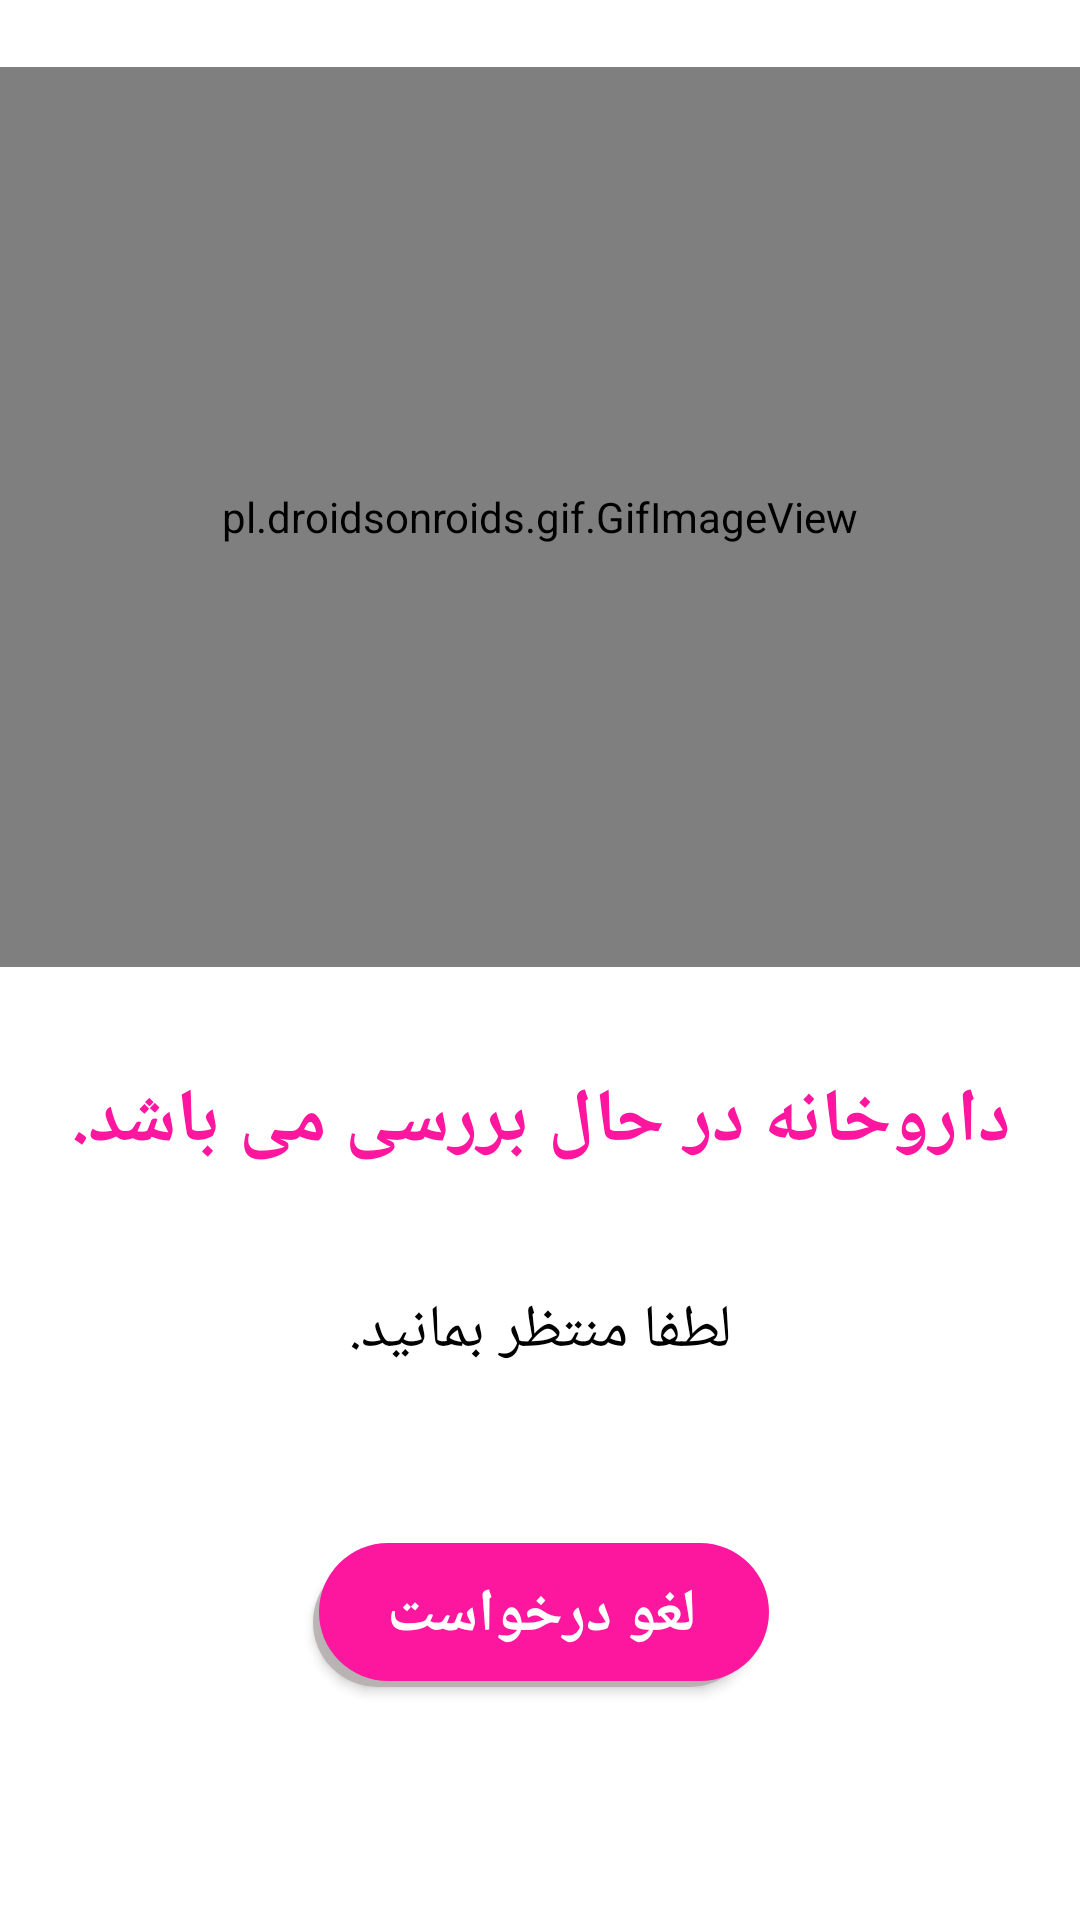

Layout XML and referenced resources for this Android screen:
<!-- AndroidManifest.xml: application theme AppTheme -->
<!-- res/layout/activity_check.xml -->
<?xml version="1.0" encoding="utf-8"?>
<android.support.constraint.ConstraintLayout xmlns:android="http://schemas.android.com/apk/res/android"
    xmlns:app="http://schemas.android.com/apk/res-auto"
    xmlns:tools="http://schemas.android.com/tools"
    android:layout_width="match_parent"
    android:layout_height="match_parent"
    tools:context=".Check"
    android:background="#fff">

    <pl.droidsonroids.gif.GifImageView
        android:layout_width="match_parent"
        android:layout_height="300dp"
        android:layout_marginBottom="12dp"
        android:src="@drawable/pd"
        app:layout_constraintBottom_toTopOf="@+id/textView"
        app:layout_constraintEnd_toEndOf="parent"
        app:layout_constraintStart_toStartOf="parent"
        app:layout_constraintTop_toTopOf="parent" />


    <TextView
        android:id="@+id/textView"
        android:layout_width="wrap_content"
        android:layout_height="wrap_content"
        android:layout_marginStart="8dp"
        android:layout_marginTop="8dp"
        android:layout_marginEnd="8dp"
        android:layout_marginBottom="8dp"
        android:text="داروخانه در حال بررسی می باشد."
        android:textColor="#FF169F"
        android:textSize="25dp"
        android:textStyle="bold"
        app:layout_constraintBottom_toBottomOf="parent"
        app:layout_constraintEnd_toEndOf="parent"
        app:layout_constraintHorizontal_bias="0.505"
        app:layout_constraintStart_toStartOf="parent"
        app:layout_constraintTop_toTopOf="parent"
        app:layout_constraintVertical_bias="0.591" />

    <TextView
        android:id="@+id/textView2"
        android:layout_width="wrap_content"
        android:layout_height="wrap_content"
        android:layout_marginStart="8dp"
        android:layout_marginTop="8dp"
        android:layout_marginEnd="8dp"
        android:layout_marginBottom="8dp"
        android:text="لطفا منتظر بمانید."
        android:textColor="#000"
        android:textSize="20dp"
        app:layout_constraintBottom_toBottomOf="parent"
        app:layout_constraintEnd_toEndOf="parent"
        app:layout_constraintHorizontal_bias="0.501"
        app:layout_constraintStart_toStartOf="parent"
        app:layout_constraintTop_toTopOf="parent"
        app:layout_constraintVertical_bias="0.707" />


    <Button
        android:layout_width="152dp"
        android:layout_height="wrap_content"
        android:layout_marginStart="8dp"
        android:layout_marginTop="8dp"
        android:layout_marginEnd="8dp"
        android:layout_marginBottom="8dp"
        android:background="@drawable/button"
        android:text="لغو درخواست"
        android:textColor="#fff"
        android:textSize="20dp"
        android:textStyle="bold"
        android:elevation="5dp"
        app:layout_constraintBottom_toBottomOf="parent"
        app:layout_constraintEnd_toEndOf="parent"
        app:layout_constraintHorizontal_bias="0.502"
        app:layout_constraintStart_toStartOf="parent"
        app:layout_constraintTop_toTopOf="parent"
        app:layout_constraintVertical_bias="0.879" />



</android.support.constraint.ConstraintLayout>
<!-- resources referenced by this layout -->
<resources>
  <!-- drawable button (drawable) -->
  <?xml version="1.0" encoding="utf-8"?>
  <selector xmlns:android="http://schemas.android.com/apk/res/android">
      <item>
          <layer-list>
              <item android:right="5dp" android:top="5dp">
                  <shape>
                      <corners android:radius="30dp" />
                      <solid android:color="#c7b1aaaa" />
                  </shape>
              </item>
              <item android:bottom="2dp" android:left="2dp">
                  <shape android:shape="rectangle" >
                      <solid android:color="#fd169e"/>
                      <corners android:radius="60dp"/>
                      <size android:width="50dp" android:height="20dp"/>
                  </shape>
              </item>
          </layer-list>
      </item>
  
  </selector>
  <style name="AppTheme" parent="Theme.AppCompat.Light.NoActionBar">
          
          <item name="colorPrimary">@color/colorPrimary</item>
          <item name="colorPrimaryDark">@color/colorPrimaryDark</item>
          <item name="colorAccent">@color/colorAccent</item>
      </style>
  <color name="colorPrimary">#f10fa5</color>
  <color name="colorPrimaryDark">#a11186</color>
  <color name="colorAccent">#797b72</color>
</resources>
